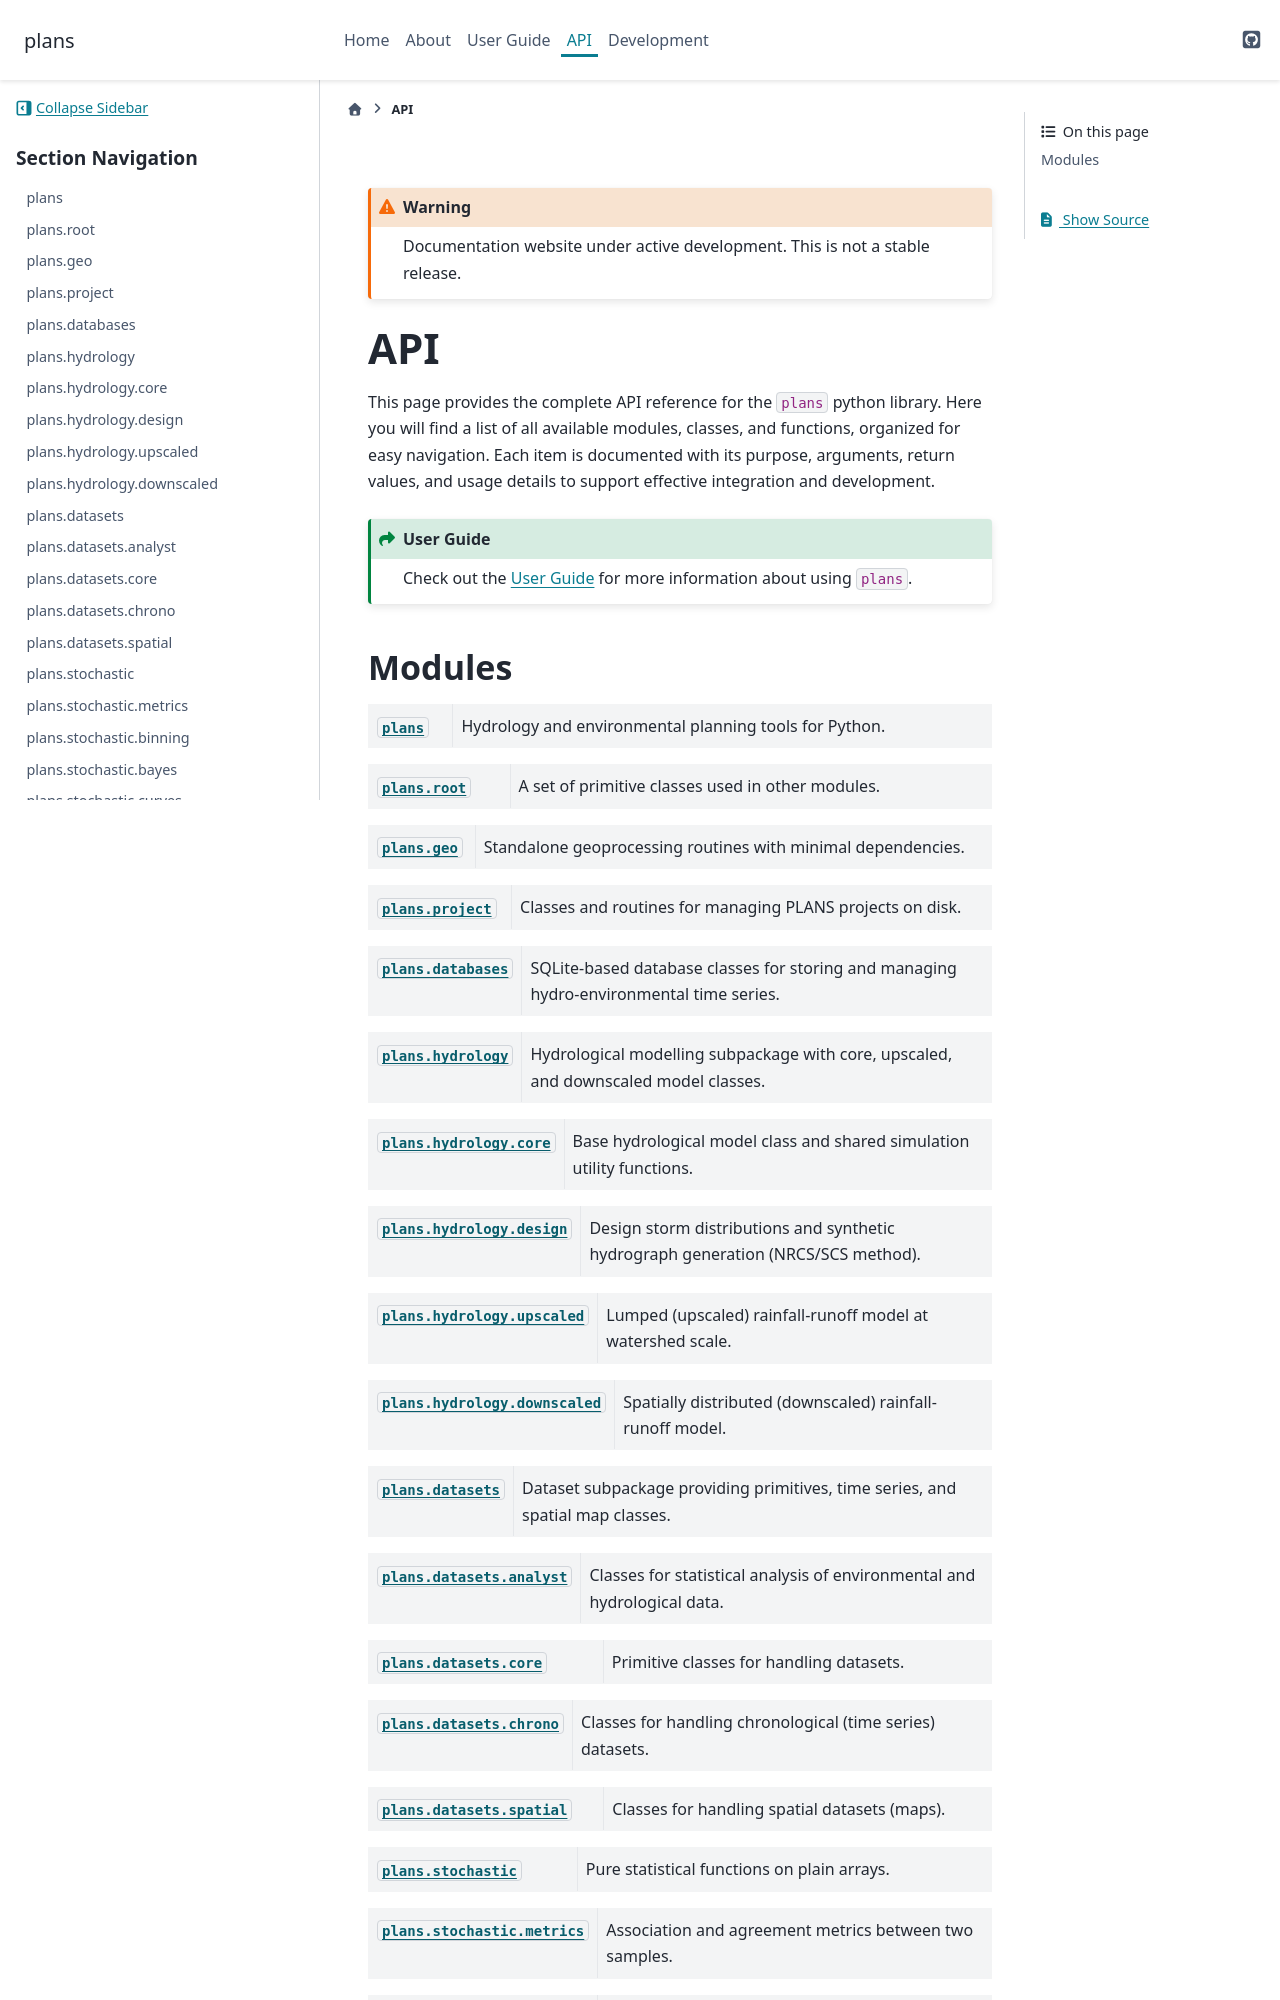

repository: iporepos/plans · page: api.html · generator: sphinx

.. include:: ./includes/external_links.rst

.. include:: ./includes/warning_development.rst

.. _api:

API
############################################

This page provides the complete API reference for the ``plans`` python library. Here you will find a list of all available modules, classes, and functions, organized for easy navigation. Each item is documented with its purpose, arguments, return values, and usage details to support effective integration and development.

.. admonition:: User Guide
   :class: seealso
